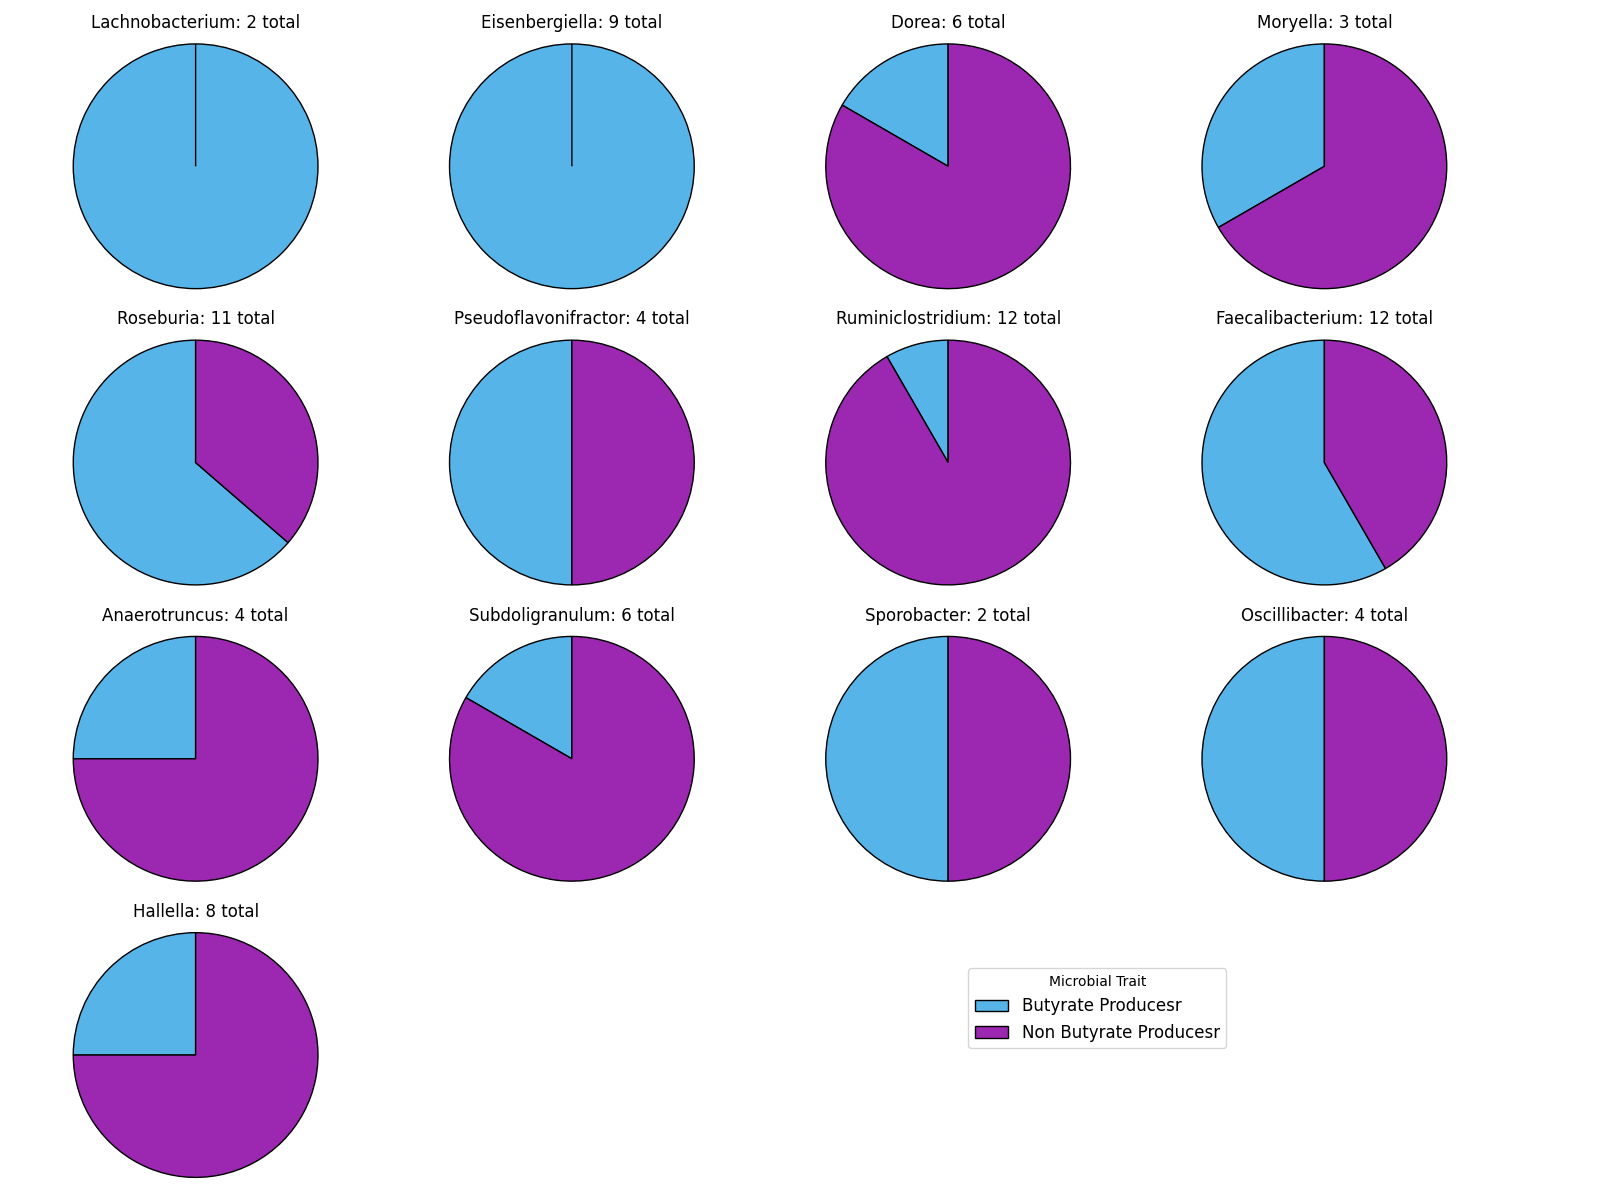

Values plotted in this chart, from the file beside it:
, Genus, Genus_ID, Ranked_Mapping_family, fractions_produces_but, total_fam_sizes
0, Lachnobacterium, NCBITaxon:140625, Lachnospiraceae, 1.0, 2
1, Eisenbergiella, NCBITaxon:1432051, Lachnospiraceae, 1.0, 9
2, Dorea, NCBITaxon:189330, Lachnospiraceae, 0.1667, 6
3, Moryella, NCBITaxon:437755, Lachnospiraceae, 0.3333, 3
4, Roseburia, NCBITaxon:841, Lachnospiraceae, 0.6364, 11
5, Pseudoflavonifractor, NCBITaxon:1017280, Oscillospiraceae, 0.5, 4
6, Ruminiclostridium, NCBITaxon:1508657, Oscillospiraceae, 0.08333, 12
7, Faecalibacterium, NCBITaxon:216851, Oscillospiraceae, 0.5833, 12
8, Anaerotruncus, NCBITaxon:244127, Oscillospiraceae, 0.25, 4
9, Subdoligranulum, NCBITaxon:292632, Oscillospiraceae, 0.1667, 6
10, Sporobacter, NCBITaxon:44748, Oscillospiraceae, 0.5, 2
11, Oscillibacter, NCBITaxon:459786, Oscillospiraceae, 0.5, 4
12, Hallella, NCBITaxon:52228, Prevotellaceae, 0.25, 8
